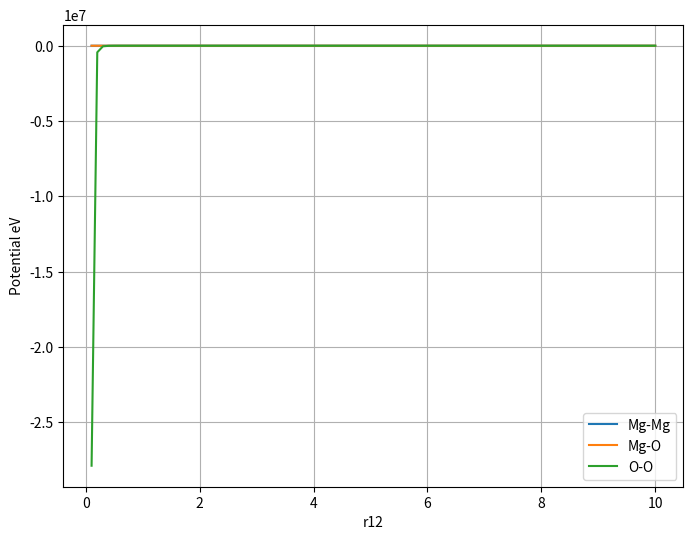

Here is the Python script that generated this plot:
import numpy as np
import matplotlib.pyplot as plt


''' 
    Plot the Buckingham potential for the MgO example from the lecture.
    Doesn´t work, but you get the idea. :=)
'''

def coulumb(r12, q1, q2):
    return 14.4*q1*q2/r12

def shortrange(r12, rho, A):
    return A*np.exp(-r12/rho)

def longrange(r12, C):
    return -C/r12**6


def buckingham(r12, q, A, rho, C):
    q1 = q[0]
    q2 = q[1]
    return coulumb( r12, q1, q2 ) + shortrange(r12, rho, A) + longrange(r12, C) 

txt = ['Mg-Mg', 'Mg-O', 'O-O']
A = [0.0, 821.6, 0.342]  # eV
rho = [1e-5, 0.3242, 0.1490]  # Å
C = [0.0, 0.0, 27.88]  # eV Å^6
r_cut = 10.0  # Å

# 
r12 = np.linspace(0.1,r_cut,100)
q1 = 2
q2 = -2
q = [[q1, q1], [q1, q2], [q2, q2]]

fig, ax = plt.subplots(figsize=(8,6))
for i, l in enumerate(txt):
    b = buckingham( r12, q[i], A[i], rho[i], C[i] )
    ax.plot(r12, b, label=l)

ax.set_xlabel('r12')
ax.set_ylabel('Potential eV')
ax.grid()
ax.legend(loc='best')
plt.show()


